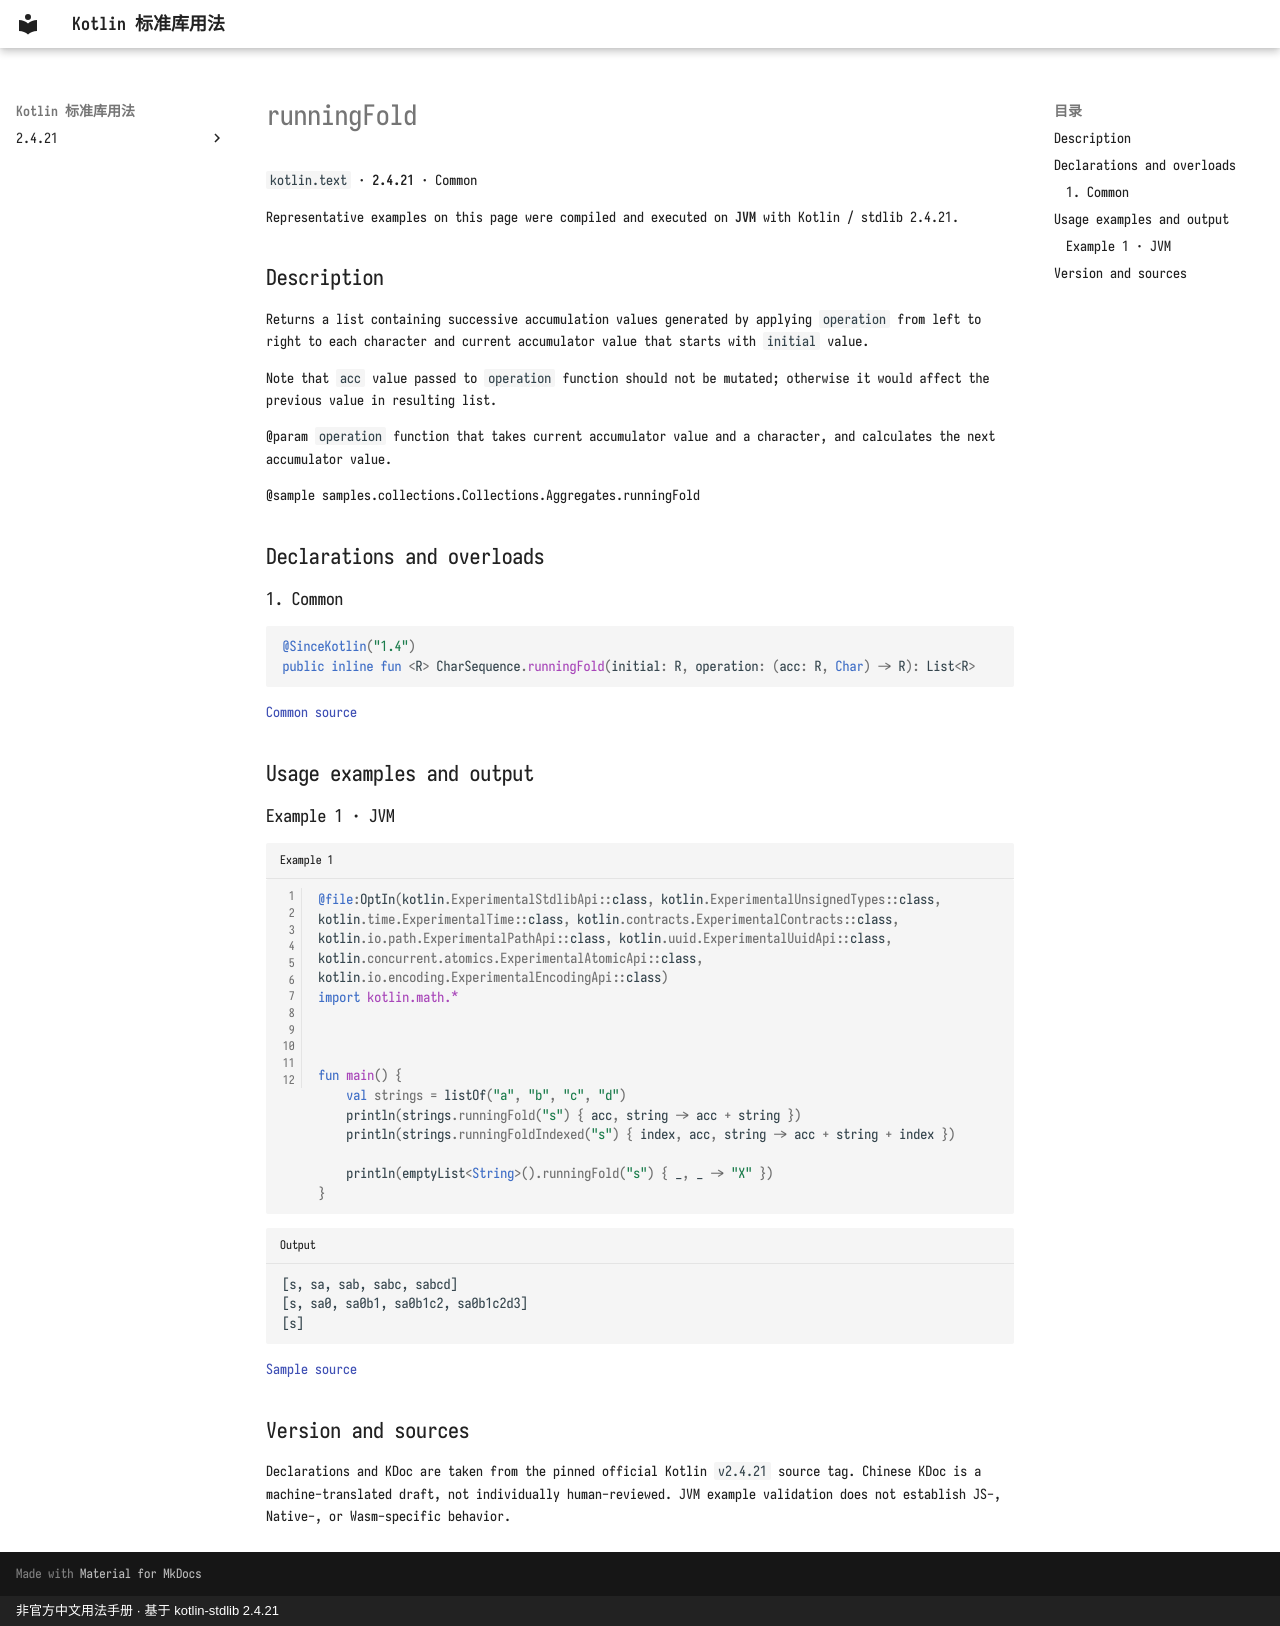

repository: oooooooko/kotlin-stdlib-docs · page: en/api/kotlin.text/runningfold--a8ae5385/index.html · generator: mkdocs · copyright: 非官方中文用法手册 · 基于 kotlin-stdlib 2.4.21

# runningFold

`kotlin.text` · **2.4.21** · Common

Representative examples on this page were compiled and executed on **JVM** with Kotlin / stdlib 2.4.21.

## Description

Returns a list containing successive accumulation values generated by applying `operation` from left to right
to each character and current accumulator value that starts with `initial` value.

Note that `acc` value passed to `operation` function should not be mutated;
otherwise it would affect the previous value in resulting list.

@param `operation` function that takes current accumulator value and a character, and calculates the next accumulator value.

@sample samples.collections.Collections.Aggregates.runningFold

## Declarations and overloads

### 1. Common

```kotlin
@SinceKotlin("1.4")
public inline fun <R> CharSequence.runningFold(initial: R, operation: (acc: R, Char) -> R): List<R>
```

[Common source](https://github.com/JetBrains/kotlin/blob/v2.4.21/libraries/stdlib/common/src/generated/_Strings.kt#L2079)

## Usage examples and output

### Example 1 · JVM

```kotlin title="Example 1" linenums="1"
@file:OptIn(kotlin.ExperimentalStdlibApi::class, kotlin.ExperimentalUnsignedTypes::class, kotlin.time.ExperimentalTime::class, kotlin.contracts.ExperimentalContracts::class, kotlin.io.path.ExperimentalPathApi::class, kotlin.uuid.ExperimentalUuidApi::class, kotlin.concurrent.atomics.ExperimentalAtomicApi::class, kotlin.io.encoding.ExperimentalEncodingApi::class)
import kotlin.math.*



fun main() {
    val strings = listOf("a", "b", "c", "d")
    println(strings.runningFold("s") { acc, string -> acc + string })
    println(strings.runningFoldIndexed("s") { index, acc, string -> acc + string + index })

    println(emptyList<String>().runningFold("s") { _, _ -> "X" })
}
```

```text title="Output"
[s, sa, sab, sabc, sabcd]
[s, sa0, sa0b1, sa0b1c2, sa0b1c2d3]
[s]
```

[Sample source](https://github.com/JetBrains/kotlin/blob/v2.4.21/libraries/stdlib/samples/test/samples/collections/collections.kt#L1282)

## Version and sources

Declarations and KDoc are taken from the pinned official Kotlin `v2.4.21` source tag. Chinese KDoc is a machine-translated draft, not individually human-reviewed. JVM example validation does not establish JS-, Native-, or Wasm-specific behavior.
